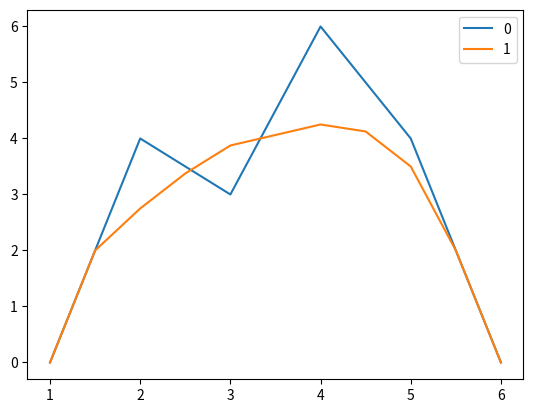

The script that saved this image:
import numpy as np
"""
To display a curve obtained using de Casteljau subdivision
Used by run_decas-subdiv_g1 (or g2)
returns the x and y coordinates of the sequence of points
as row vectors
The polyline is not plotted by this function
n = level of recursion

 cpoly is a 2 x (m+1) matrix whose first row consists of x-coordinates
 and second row of y-coordinates of m + 1 control points
"""
def show_decas_subdiv2(cpoly: np.ndarray, n: int) -> tuple[np.ndarray, np.ndarray]:
    r = 0; s = 1
    lpoly = itersubdiv(cpoly, n)
    lnodes = makelist(lpoly)
    x = lnodes[0, :]
    y = lnodes[1, :]
    return (x, y)

def itersubdiv(cpoly: np.ndarray, n: int) -> np.ndarray:
    """
    Args:
        cpoly (np.ndarray): shape 2 x 4
        n (int): number of iters

    Returns:
        np.ndarray: shape 2 x 4 x 2^n
    """
    cpoly = np.expand_dims(cpoly, axis=-1)
    for _ in range(n):
        cpoly = subdivstep(cpoly)
    return cpoly

def makelist(lpoly: np.ndarray) -> np.ndarray:
    """
    Flattens and deduplicates

    Args:
        lpoly (np.ndarray): shape 2 x 4 x 2^M

    Returns:
        np.ndarray: shape 2 x (3 x 2^M + 1)
    """
    return np.concat([lpoly[:, :, 0]] + [lpoly[:, 1:, i] for i in range(1, lpoly.shape[2])], axis=1)

def subdecas(cpoly: np.ndarray) -> tuple[np.ndarray, np.ndarray]:
    """
    Args:
        cpoly (np.ndarray): shape 2 x 4

    Returns:
        tuple[np.ndarray, np.ndarray]: each of shape 2 x4
    """
    t = 0.5
    layers = {}
    layers[0] = cpoly
    for i in range(cpoly.shape[1] - 1):
        curr = layers[i]
        layers[i+1] = (1 - t) * curr[:, :-1] + t * curr[:, 1:]
        
    ud = []
    ld = []
    for layer, points in layers.items():
        ud.append(points[:, 0])
        ld.append(points[:, -1])

    return np.array(ud).T, np.array(ld[::-1]).T

def subdivstep(lpoly: np.ndarray) -> np.ndarray:
    """
    Args:
        lpoly (np.ndarray): 2 x 4 x l

    Returns:
        np.ndarray: 2 x 4 x 2l
    """
    x, y, z = lpoly.shape
    curr = np.zeros(shape=(x, y, 2*z))
    for index in range(lpoly.shape[2]):
        ud, ld = subdecas(lpoly[:, :, index])
        curr[:, :, 2 * index] = ud
        curr[:, :, 2 * index + 1] = ld
    return curr
    
if __name__ == "__main__":
    points = np.array([[1, 2, 3, 4, 5, 6], [0, 4, 3, 6, 4, 0]])
    # print(points)
    # print(subdivstep(points)) 
    # print(subdivstep(points).shape) 
    # print(itersubdiv(points, 1))
    # print(itersubdiv(points, 2).shape)
    # print(itersubdiv(points, 2))
    print(makelist(itersubdiv(points, 1)))
    # print(p := show_decas_subdiv2(points, 2))
    import matplotlib.pyplot as plt
    # # plt.plot(p[0], p[1])
    # # plt.show()
    for i in range(0, 2):
        x, y = show_decas_subdiv2(points, i)
        plt.plot(x, y, label=f"{i}")
    plt.legend()
    plt.show()

    # print(show_decas_subdiv2(points, 2))

    # points = np.array([[[0, 1, 2, 3], [0, 4, 5, 0]], [[0, 1, 2, 3], [0, 4, 5, 0]], [[0, 1, 2, 3], [0, 4, 5, 0]]]).transpose((1, 2, 0))
    # print(points.shape)
    # print(subdivstep(points).shape) 
